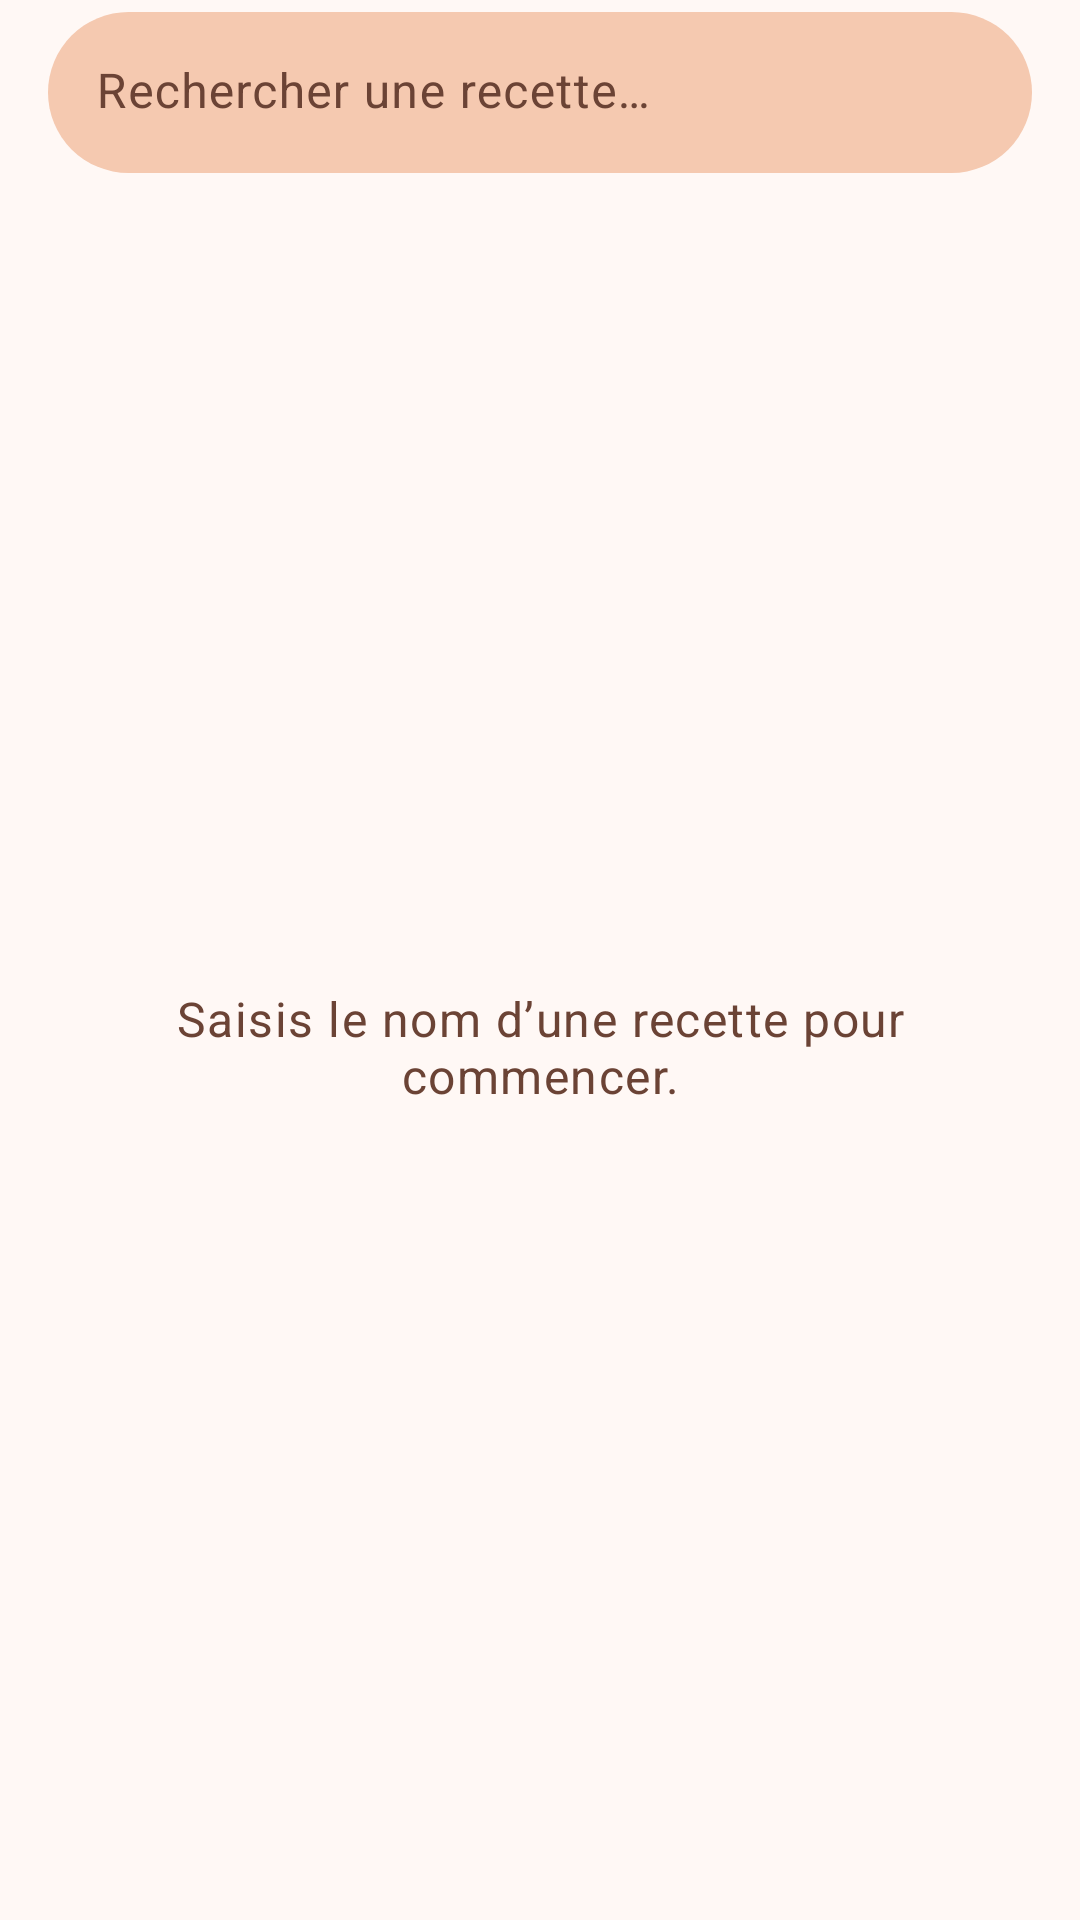

Reconstruct the res/layout file that produces this screen, plus the resources it refers to.
<!-- AndroidManifest.xml: application theme Theme.MyRecipes_Luque -->
<!-- res/layout/fragment_search.xml -->
<?xml version="1.0" encoding="utf-8"?>
<androidx.constraintlayout.widget.ConstraintLayout xmlns:android="http://schemas.android.com/apk/res/android"
    xmlns:app="http://schemas.android.com/apk/res-auto"
    xmlns:tools="http://schemas.android.com/tools"
    android:layout_width="match_parent"
    android:layout_height="match_parent"
    android:background="?android:attr/colorBackground"
    tools:context=".ui.search.SearchFragment">

    <com.google.android.material.textfield.TextInputLayout
        android:id="@+id/search_input_layout"
        style="@style/Widget.Material3.TextInputLayout.FilledBox.Dense"
        android:layout_width="0dp"
        android:layout_height="wrap_content"
        android:layout_marginHorizontal="@dimen/search_field_margin"
        android:layout_marginTop="@dimen/spacing_xs"
        android:hint="@string/search_hint"
        app:boxBackgroundColor="?attr/colorSurfaceVariant"
        app:boxCornerRadiusBottomEnd="@dimen/search_field_corner"
        app:boxCornerRadiusBottomStart="@dimen/search_field_corner"
        app:boxCornerRadiusTopEnd="@dimen/search_field_corner"
        app:boxCornerRadiusTopStart="@dimen/search_field_corner"
        app:boxStrokeWidth="0dp"
        app:boxStrokeWidthFocused="0dp"
        app:endIconMode="clear_text"
        app:layout_constraintEnd_toEndOf="parent"
        app:layout_constraintStart_toStartOf="parent"
        app:layout_constraintTop_toTopOf="parent"
        app:startIconDrawable="@drawable/ic_search"
        app:startIconTint="?attr/colorOnSurfaceVariant">

        <com.google.android.material.textfield.TextInputEditText
            android:id="@+id/edit_search"
            android:layout_width="match_parent"
            android:layout_height="wrap_content"
            android:imeOptions="actionSearch"
            android:inputType="text"
            android:maxLines="1"
            android:textColor="?attr/colorOnSurface" />
    </com.google.android.material.textfield.TextInputLayout>

    <androidx.recyclerview.widget.RecyclerView
        android:id="@+id/recycler_search"
        android:layout_width="0dp"
        android:layout_height="0dp"
        android:clipToPadding="false"
        android:overScrollMode="never"
        android:paddingHorizontal="@dimen/list_horizontal_padding"
        android:paddingTop="@dimen/spacing_md"
        android:paddingBottom="@dimen/list_bottom_padding"
        android:scrollbars="none"
        app:layout_constraintBottom_toBottomOf="parent"
        app:layout_constraintEnd_toEndOf="parent"
        app:layout_constraintStart_toStartOf="parent"
        app:layout_constraintTop_toBottomOf="@id/search_input_layout"
        tools:listitem="@layout/item_recipe" />

    <com.google.android.material.progressindicator.CircularProgressIndicator
        android:id="@+id/progress"
        android:layout_width="wrap_content"
        android:layout_height="wrap_content"
        android:indeterminate="true"
        android:visibility="gone"
        app:layout_constraintBottom_toBottomOf="parent"
        app:layout_constraintEnd_toEndOf="parent"
        app:layout_constraintStart_toStartOf="parent"
        app:layout_constraintTop_toBottomOf="@id/search_input_layout"
        tools:visibility="visible" />

    <TextView
        android:id="@+id/text_message"
        android:layout_width="0dp"
        android:layout_height="wrap_content"
        android:padding="@dimen/spacing_huge"
        android:text="@string/search_prompt"
        android:textAlignment="center"
        android:textAppearance="?attr/textAppearanceBodyLarge"
        android:textColor="?attr/colorOnSurfaceVariant"
        app:layout_constraintBottom_toBottomOf="parent"
        app:layout_constraintEnd_toEndOf="parent"
        app:layout_constraintStart_toStartOf="parent"
        app:layout_constraintTop_toBottomOf="@id/search_input_layout" />

    <com.google.android.material.floatingactionbutton.FloatingActionButton
        android:id="@+id/fab_scroll_top"
        android:layout_width="wrap_content"
        android:layout_height="wrap_content"
        android:layout_margin="@dimen/fab_margin"
        android:contentDescription="@string/scroll_to_top"
        android:visibility="gone"
        app:backgroundTint="?attr/colorPrimary"
        app:layout_constraintBottom_toBottomOf="parent"
        app:layout_constraintEnd_toEndOf="parent"
        app:srcCompat="@drawable/ic_arrow_upward"
        app:tint="?attr/colorOnPrimary"
        tools:visibility="visible" />

</androidx.constraintlayout.widget.ConstraintLayout>
<!-- res/layout/item_recipe.xml (included above) -->
<?xml version="1.0" encoding="utf-8"?>
<com.google.android.material.card.MaterialCardView xmlns:android="http://schemas.android.com/apk/res/android"
    xmlns:app="http://schemas.android.com/apk/res-auto"
    xmlns:tools="http://schemas.android.com/tools"
    style="@style/Widget.MyRecipes.Card"
    android:layout_width="match_parent"
    android:layout_height="wrap_content"
    android:layout_marginHorizontal="@dimen/item_card_margin_horizontal"
    android:layout_marginVertical="@dimen/item_card_margin_vertical"
    android:clickable="true"
    android:focusable="true"
    app:cardPreventCornerOverlap="true"
    app:rippleColor="?attr/colorPrimaryContainer">

    <FrameLayout
        android:layout_width="match_parent"
        android:layout_height="wrap_content">

        <com.google.android.material.imageview.ShapeableImageView
            android:id="@+id/image_thumb"
            android:layout_width="match_parent"
            android:layout_height="@dimen/item_image_height"
            android:background="@drawable/bg_placeholder_thumb"
            android:contentDescription="@string/recipe_thumb_description"
            android:scaleType="centerCrop"
            tools:src="@mipmap/ic_launcher" />

        <View
            android:layout_width="match_parent"
            android:layout_height="@dimen/item_image_scrim_height"
            android:layout_gravity="bottom"
            android:background="@drawable/bg_image_scrim" />

        <TextView
            android:id="@+id/text_name"
            android:layout_width="match_parent"
            android:layout_height="wrap_content"
            android:layout_gravity="bottom"
            android:ellipsize="end"
            android:maxLines="2"
            android:paddingHorizontal="@dimen/spacing_xxl"
            android:paddingBottom="@dimen/spacing_xxl"
            android:textAppearance="?attr/textAppearanceTitleMedium"
            android:textColor="@color/brand_cream"
            tools:text="Baked salmon with fennel" />
    </FrameLayout>

</com.google.android.material.card.MaterialCardView>
<!-- resources referenced by this layout -->
<resources>
  <color name="brand_cream">#FFF5EDE6</color>
  <dimen name="fab_margin">20dp</dimen>
  <dimen name="item_card_margin_horizontal">8dp</dimen>
  <dimen name="item_card_margin_vertical">8dp</dimen>
  <dimen name="item_image_height">168dp</dimen>
  <dimen name="item_image_scrim_height">96dp</dimen>
  <dimen name="list_bottom_padding">88dp</dimen>
  <dimen name="list_horizontal_padding">8dp</dimen>
  <dimen name="search_field_corner">28dp</dimen>
  <dimen name="search_field_margin">16dp</dimen>
  <dimen name="spacing_huge">24dp</dimen>
  <dimen name="spacing_md">8dp</dimen>
  <dimen name="spacing_xs">4dp</dimen>
  <dimen name="spacing_xxl">16dp</dimen>
  <!-- drawable bg_placeholder_thumb (drawable) -->
  <?xml version="1.0" encoding="utf-8"?>
  <shape xmlns:android="http://schemas.android.com/apk/res/android"
      android:shape="rectangle">
      <solid android:color="@color/placeholder_fill" />
      <corners android:radius="@dimen/item_corner_radius" />
  </shape>
  <string name="recipe_thumb_description">Vignette de la recette</string>
  <string name="scroll_to_top">Retour en haut</string>
  <string name="search_hint">Rechercher une recette…</string>
  <string name="search_prompt">Saisis le nom d’une recette pour commencer.</string>
  <style name="Theme.MyRecipes_Luque" parent="Base.Theme.MyRecipes_Luque" />
  <color name="md_theme_scrim_overlay">#99000000</color>
  <color name="placeholder_fill">#EAD5CB</color>
  <dimen name="item_corner_radius">20dp</dimen>
  <color name="md_theme_surface_card">#FFFFFF</color>
  <dimen name="card_elevation">0dp</dimen>
  <dimen name="card_stroke_width">1dp</dimen>
  <color name="md_theme_outline_variant">#EAD5CB</color>
  <style name="ShapeAppearance.MyRecipes.Medium" parent="ShapeAppearance.Material3.Corner.Medium">
          <item name="cornerSize">@dimen/card_corner_radius</item>
      </style>
  <dimen name="card_corner_radius">20dp</dimen>
  <color name="md_theme_primary">#8B4A3B</color>
  <color name="md_theme_on_primary">#F5EDE6</color>
  <color name="md_theme_primary_container">#F5C9B0</color>
  <color name="md_theme_on_primary_container">#3D2314</color>
  <color name="md_theme_secondary">#E8917A</color>
  <color name="md_theme_on_secondary">#3D2314</color>
  <color name="md_theme_secondary_container">#F5C9B0</color>
  <color name="md_theme_on_secondary_container">#3D2314</color>
  <color name="md_theme_tertiary">#6B4335</color>
  <color name="md_theme_on_tertiary">#F5EDE6</color>
  <color name="md_theme_tertiary_container">#EAD5CB</color>
  <color name="md_theme_on_tertiary_container">#3D2314</color>
  <color name="md_theme_background">#FFF8F5</color>
  <color name="md_theme_on_background">#3D2314</color>
  <color name="md_theme_surface">#FFF8F5</color>
  <color name="md_theme_on_surface">#3D2314</color>
  <color name="md_theme_surface_variant">#F5C9B0</color>
  <color name="md_theme_on_surface_variant">#6B4335</color>
  <color name="md_theme_outline">#A07868</color>
  <color name="md_theme_error">#BA1A1A</color>
  <color name="md_theme_on_error">#FFFFFF</color>
  <style name="ShapeAppearance.MyRecipes.Large" parent="ShapeAppearance.Material3.Corner.Large">
          <item name="cornerSize">@dimen/shape_corner_large</item>
      </style>
  <style name="Widget.MyRecipes.Snackbar" parent="Widget.Material3.Snackbar">
          <item name="backgroundTint">?attr/colorPrimary</item>
          <item name="animationMode">slide</item>
          <item name="shapeAppearance">@style/ShapeAppearance.MyRecipes.Medium</item>
      </style>
  <style name="Widget.MyRecipes.SnackbarText" parent="Widget.Material3.Snackbar.TextView">
          <item name="android:textColor">?attr/colorOnPrimary</item>
      </style>
  <style name="Widget.MyRecipes.SnackbarButton" parent="Widget.Material3.Button.TextButton.Snackbar">
          <item name="android:textColor">@color/brand_peach</item>
      </style>
  <dimen name="shape_corner_large">28dp</dimen>
  <color name="brand_peach">#FFF5C9B0</color>
</resources>
